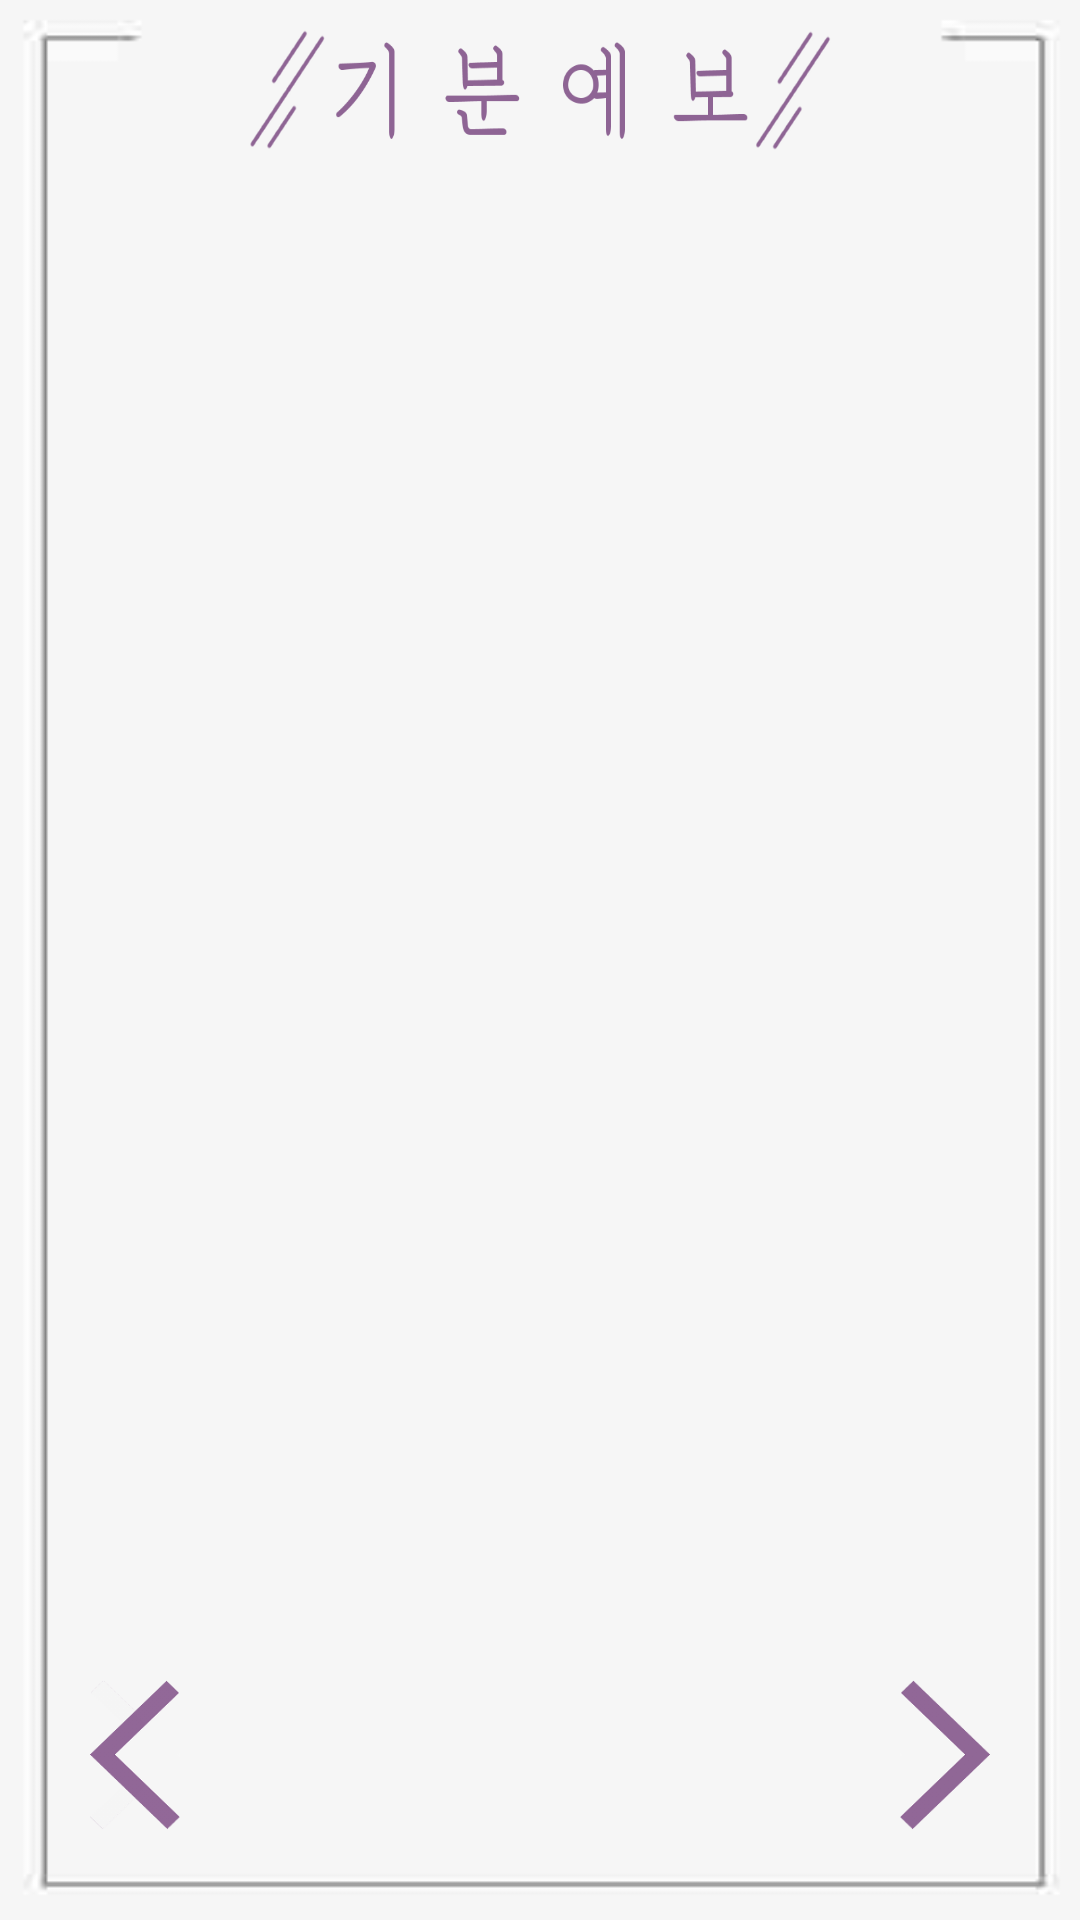

Android layout source for this screen:
<!-- AndroidManifest.xml: application theme AppTheme -->
<!-- res/layout/activity_survey.xml -->
<?xml version="1.0" encoding="utf-8"?>
<RelativeLayout xmlns:android="http://schemas.android.com/apk/res/android"
    xmlns:app="http://schemas.android.com/apk/res-auto"
    xmlns:tools="http://schemas.android.com/tools"
    android:layout_width="match_parent"
    android:layout_height="match_parent"
    android:background="@drawable/background2"
    android:id="@+id/survey_background"
    tools:context="com.lemon.piece.dodamdodam.default_user.Survey">
    <ImageView
        android:id="@+id/name"
        android:layout_gravity="center_horizontal"
        android:layout_marginTop="10dp"
        android:background="@drawable/logo"
        android:layout_centerHorizontal="true"
        android:layout_width="194dp"
        android:layout_height="40dp"/>
    <android.support.constraint.ConstraintLayout
        android:layout_marginTop="20dp"
        android:layout_below="@+id/name"
        android:id="@+id/drink_relative"
        android:layout_width="wrap_content"
        android:layout_height="wrap_content"
        android:layout_alignParentBottom="true"
        android:layout_centerHorizontal="true">

        <FrameLayout
            android:id="@+id/survey"
            android:layout_width="300dp"
            android:layout_height="500dp"
            android:layout_centerHorizontal="true">

        </FrameLayout>


        <android.support.constraint.ConstraintLayout
            android:layout_width="match_parent"
            android:layout_height="wrap_content"
            android:layout_below="@+id/survey"
            android:layout_centerHorizontal="true"
            android:layout_marginBottom="30dp"
            app:layout_constraintBottom_toBottomOf="parent">

            <Button
                android:id="@+id/survey_before"
                android:layout_width="30dp"
                android:layout_height="50dp"
                android:layout_gravity="left"
                android:background="@drawable/before_button"

                 />

            <Button
                android:id="@+id/survey_next"
                android:layout_width="30dp"
                android:layout_height="50dp"
                android:layout_gravity="right"
                android:background="@drawable/next_button"
                app:layout_constraintEnd_toEndOf="parent" />
        </android.support.constraint.ConstraintLayout>
    </android.support.constraint.ConstraintLayout>


</RelativeLayout>
<!-- resources referenced by this layout -->
<resources>
  <!-- drawable background2: jpg bitmap (drawable, 17163 bytes) -->
  <!-- drawable before_button: png bitmap (drawable, 4280 bytes) -->
  <!-- drawable logo: png bitmap (drawable, 5731 bytes) -->
  <!-- drawable next_button: png bitmap (drawable, 3350 bytes) -->
  <style name="AppTheme" parent="Theme.AppCompat.Light.DarkActionBar">
          
          <item name="colorPrimary">@color/colorPrimary</item>
          <item name="colorPrimaryDark">@color/colorPrimaryDark</item>
          <item name="colorAccent">@color/colorAccent</item>
          <item name="windowActionBar">false</item>
          <item name="windowNoTitle">true</item>
      </style>
  <color name="colorPrimary">#8E6494</color>
  <color name="colorPrimaryDark">#8E6494</color>
  <color name="colorAccent">#FF4081</color>
</resources>
